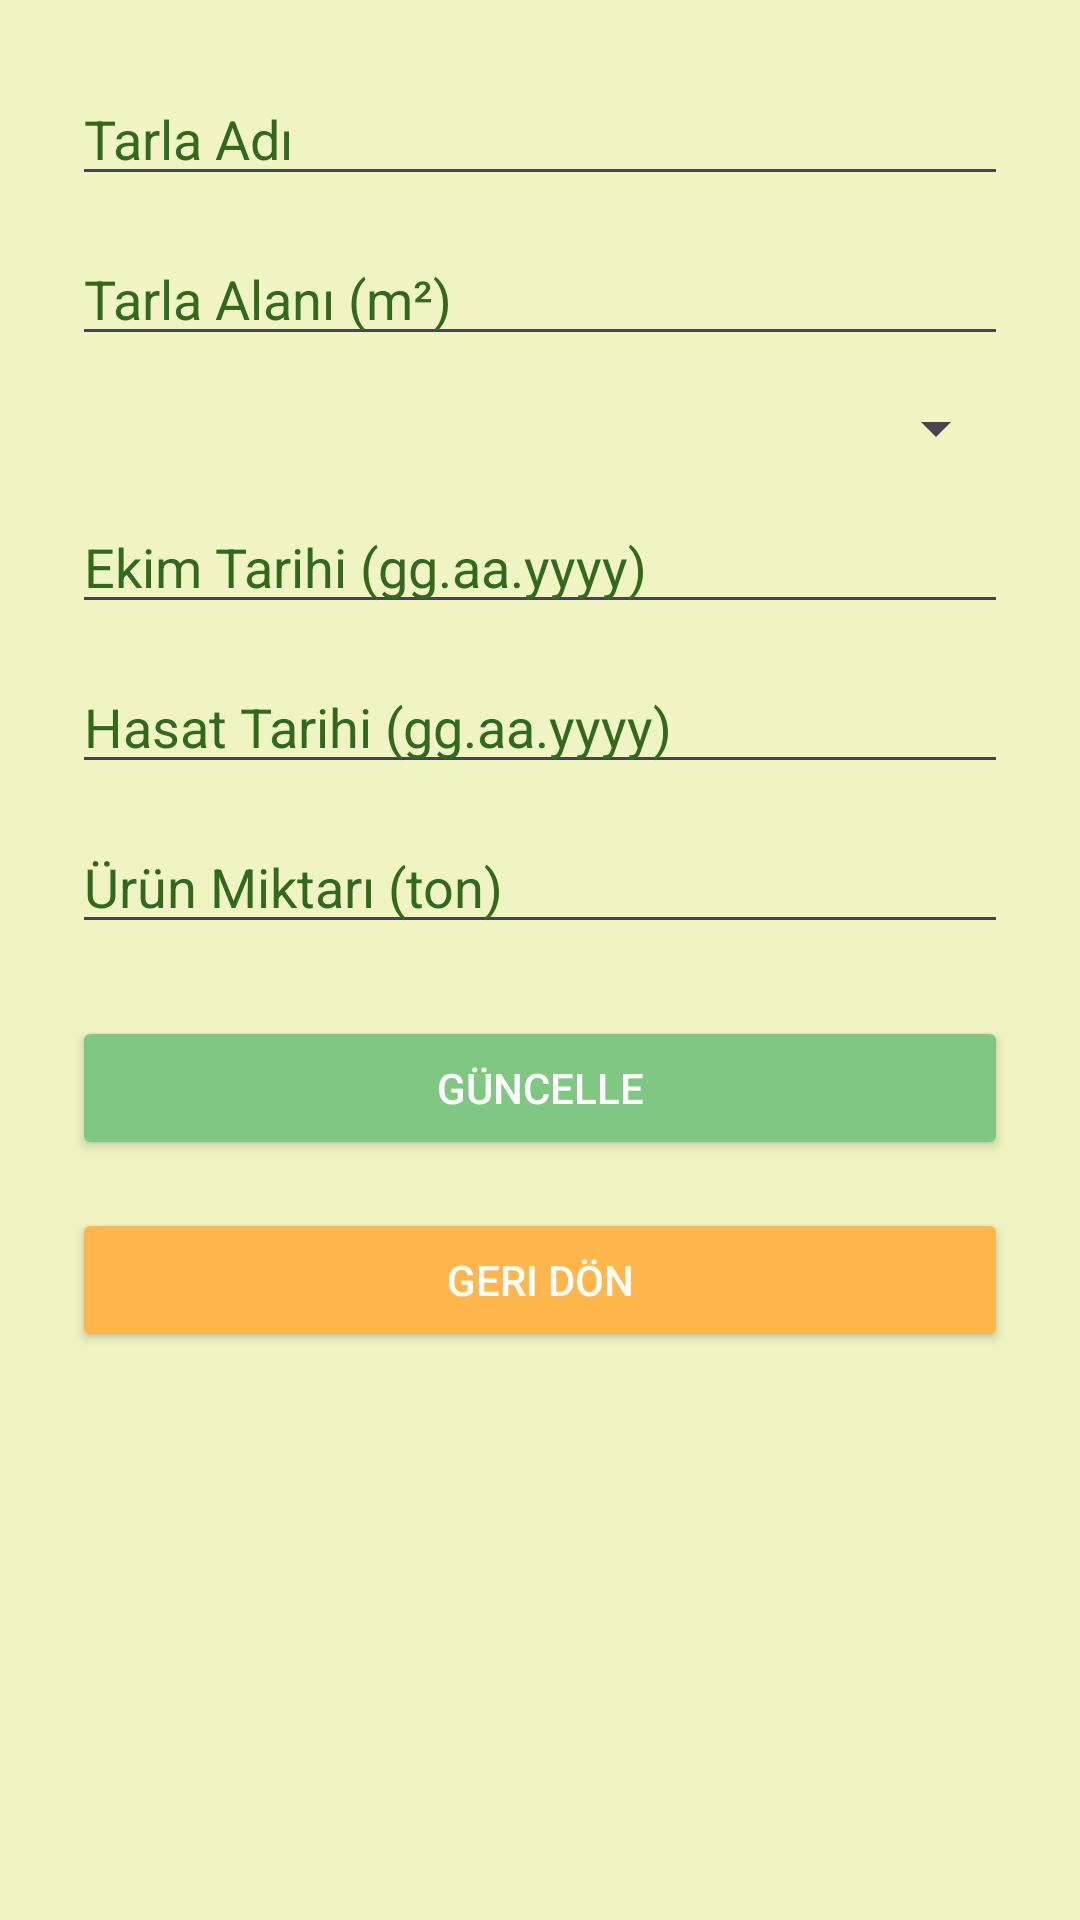

Here is an Android app screen rendered from its layout file. Give the layout XML and the strings, colors and styles it references.
<!-- AndroidManifest.xml: application theme Theme.Ciftci_Projesi_1 -->
<!-- res/layout/activity_tarla_duzenle.xml -->
<?xml version="1.0" encoding="utf-8"?>
<ScrollView xmlns:android="http://schemas.android.com/apk/res/android"
    android:layout_width="match_parent"
    android:layout_height="match_parent"
    android:background="#F0F4C3"
    android:padding="24dp">

    <LinearLayout
        android:layout_width="match_parent"
        android:layout_height="wrap_content"
        android:orientation="vertical">

        <EditText
            android:id="@+id/edtIsim"
            android:layout_width="match_parent"
            android:layout_height="wrap_content"
            android:hint="Tarla Adı"
            android:textColorHint="#33691E"
            android:textColor="#33691E"
            android:layout_marginBottom="12dp" />

        <EditText
            android:id="@+id/edtAlan"
            android:layout_width="match_parent"
            android:layout_height="wrap_content"
            android:hint="Tarla Alanı (m²)"
            android:inputType="numberDecimal"
            android:textColorHint="#33691E"
            android:textColor="#33691E"
            android:layout_marginBottom="12dp" />

        <Spinner
            android:id="@+id/spinnerUrun"
            android:layout_width="match_parent"
            android:layout_height="wrap_content"
            android:layout_marginBottom="12dp" />

        <EditText
            android:id="@+id/edtEkimTarihi"
            android:layout_width="match_parent"
            android:layout_height="wrap_content"
            android:hint="Ekim Tarihi (gg.aa.yyyy)"
            android:textColorHint="#33691E"
            android:textColor="#33691E"
            android:layout_marginBottom="12dp" />

        <EditText
            android:id="@+id/edtHasatTarihi"
            android:layout_width="match_parent"
            android:layout_height="wrap_content"
            android:hint="Hasat Tarihi (gg.aa.yyyy)"
            android:textColorHint="#33691E"
            android:textColor="#33691E"
            android:layout_marginBottom="12dp" />

        <EditText
            android:id="@+id/edtMiktar"
            android:layout_width="match_parent"
            android:layout_height="wrap_content"
            android:hint="Ürün Miktarı (ton)"
            android:inputType="numberDecimal"
            android:textColorHint="#33691E"
            android:textColor="#33691E"
            android:layout_marginBottom="24dp" />

        <Button
            android:id="@+id/btnGuncelle"
            android:layout_width="match_parent"
            android:layout_height="wrap_content"
            android:text="Güncelle"
            android:backgroundTint="#81C784"
            android:textColor="#ffffff"
            android:layout_marginBottom="16dp" />

        <Button
            android:id="@+id/btnGeriDon"
            android:layout_width="match_parent"
            android:layout_height="wrap_content"
            android:text="Geri Dön"
            android:backgroundTint="#FFB74D"
            android:textColor="#ffffff" />
    </LinearLayout>
</ScrollView>
<!-- resources referenced by this layout -->
<resources>
  <style name="Theme.Ciftci_Projesi_1" parent="Base.Theme.Ciftci_Projesi_1" />
  <style name="Base.Theme.Ciftci_Projesi_1" parent="Theme.Material3.DayNight.NoActionBar">
          
          
      </style>
</resources>
